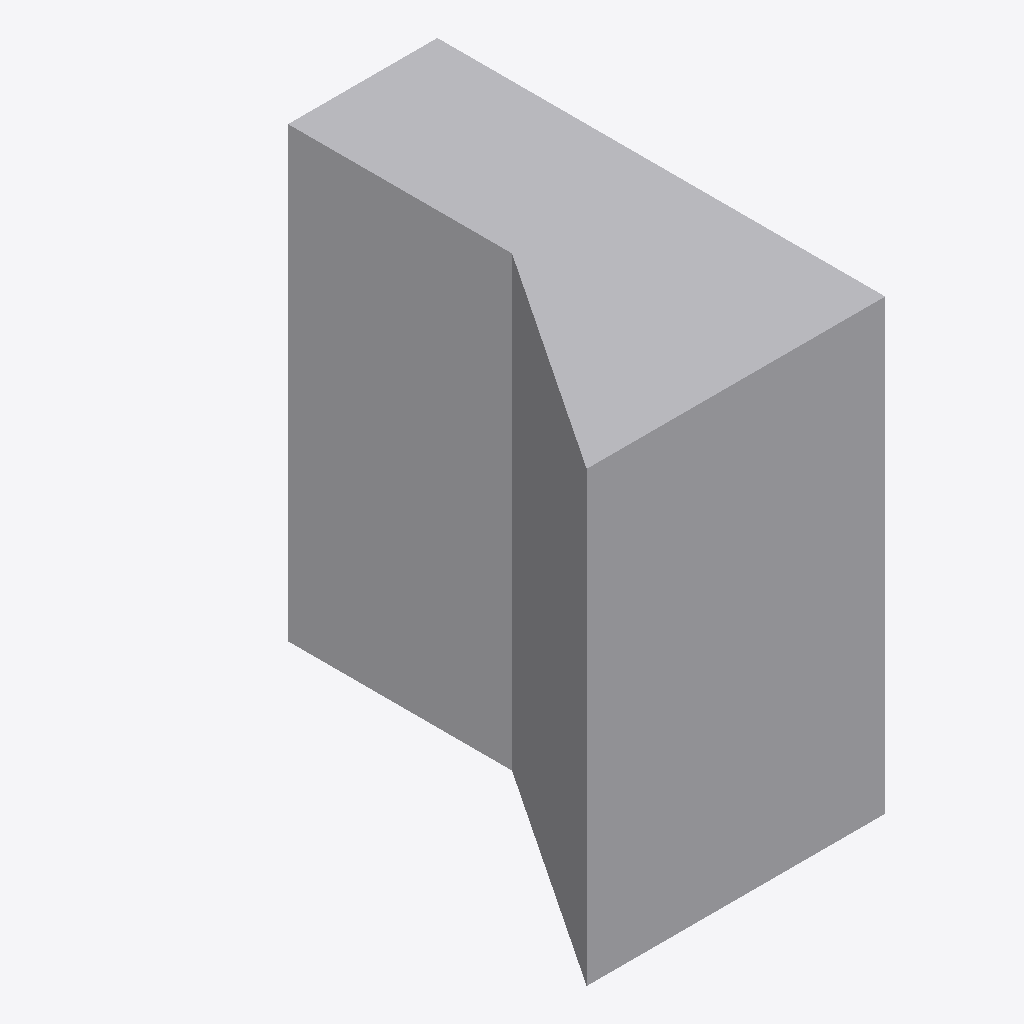
Isometric view of an IFC building model (IFC-SPF (STEP), schema IFC4, length unit metre), seen from the south-west, elements coloured by IFC class: 1 other element (light grey).
Extent 0.7 m × 1.0 m × 1.0 m (x, y, z). Elements (1): 1 IfcBuildingElementProxy.

HEADER;
FILE_DESCRIPTION(('ViewDefinition [CoordinationView]'),'2;1');
FILE_NAME('fail-swe001-IfcArbitraryClosedProfileDef-single_point_touching-poly.ifc','2024-10-05T20:25:45',(''),(''),'IfcOpenShell-0.7.11-d51fa2c5f','IfcOpenShell-0.7.11-d51fa2c5f','');
FILE_SCHEMA(('IFC4'));
ENDSEC;
DATA;
#20=IFCPROJECT('03vEDSRjf3pwjxgeNj1wEi',#5,'',$,$,$,$,(#11),#19);
#39=IFCBUILDINGELEMENTPROXY('3ppY3z0P59GRbtb8i25QwR',$,'Proxy',$,$,#38,#35,$,$);
ENDSEC;
